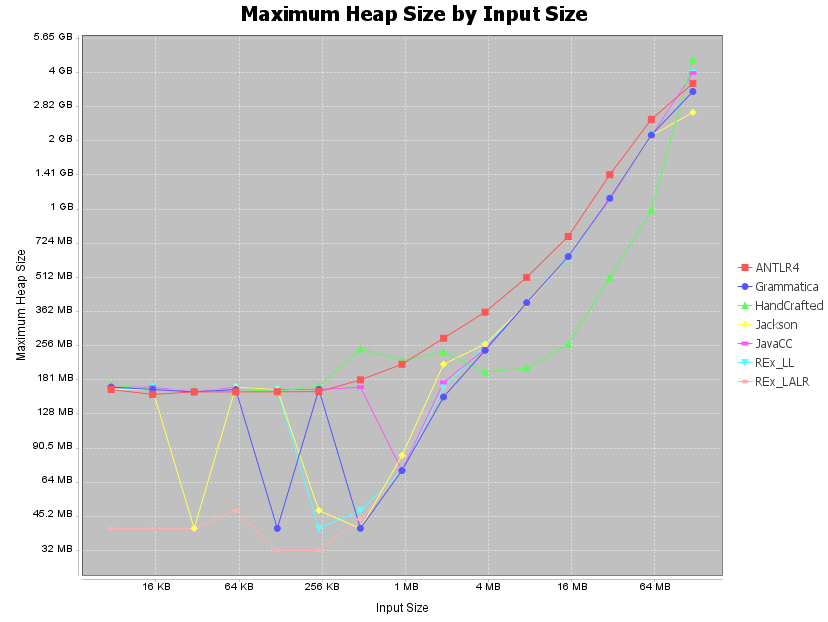

Source data for this figure (header and first rows):
inputSize, ANTLR4, Grammatica, HandCrafted, Jackson, JavaCC, REx_LL, REx_LALR
7755, 164, 168, 172, 164, 168, 164, 40.01
15500, 156, 164, 164.1, 164, 168.1, 168, 40.01
30999, 160.1, 160, 164, 40.02, 160.1, 160, 40.01
61996, 160.1, 164, 164.1, 168, 168, 168, 48.01
123991, 160.3, 40.05, 161, 164, 164.1, 164, 32.01
247982, 160.5, 164, 169.7, 48.02, 164.1, 40.01, 32.01
495963, 180.9, 40.05, 247.4, 40.02, 168.1, 48.01, 44.0
991924, 212, 72.05, 220, 84.0, 72.05, 72.01, 72.01
1983847, 276, 152.1, 240, 212, 176.1, 168, 168
3967694, 360.1, 244.0, 196.1, 260, 248, 256, 256
7935387, 512, 396.0, 204, 392, 392, 392.0, 388
1.58707722E7, 776, 632.1, 260.3, 632, 632.1, 624, 624
3.17415434E7, 1452, 1144, 512.2, 1144, 1128, 1132, 1140
6.34830858E7, 2548, 2172, 1012, 2156, 2160, 2168, 2172
1.269661706E8, 3669, 3381, 4676, 2736, 4076, 4068, 4080
